Photos from the image-classification dataset "processed" in the GitHub repository Kavya1245/RecycleVision. Its 6 classes are: cardboard, glass, metal, paper, plastic, trash.

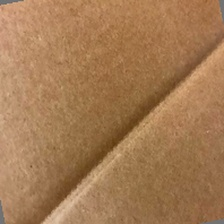
Label: cardboard

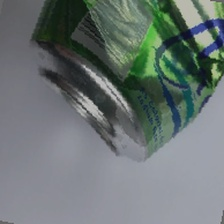
Label: metal

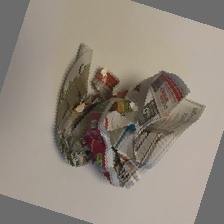
Label: paper

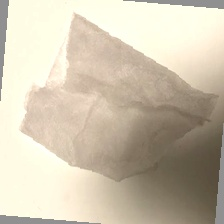
Label: trash

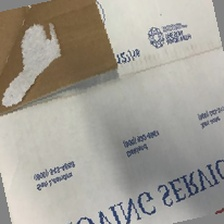
Label: cardboard

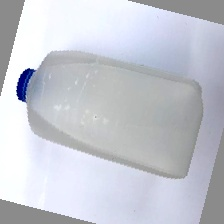
Label: plastic
